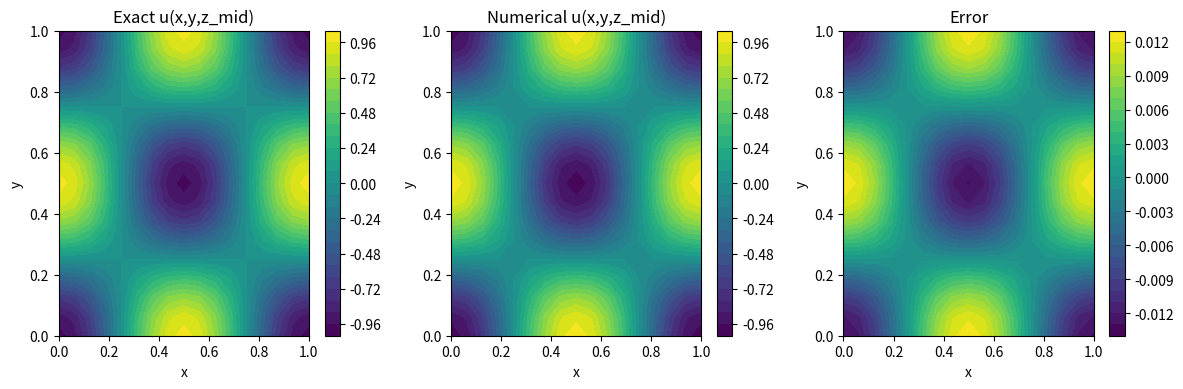

The script that saved this image:
import numpy as np
import scipy.sparse as sp
import scipy.sparse.linalg as spla
import matplotlib.pyplot as plt


def neumann_1d_matrix(N, h):
    """
    Build 1D matrix for -d^2/dx^2 on nodes j=0..N (N+1 points),
    with homogeneous Neumann BCs using ghost points:
      u_{-1} = u_{1}, u_{N+1} = u_{N-1}
    """
    n = N + 1
    main = np.full(n, 2.0 / h**2)
    off = np.full(n - 1, -1.0 / h**2)

    T = sp.diags([off, main, off], offsets=[-1, 0, 1], format="lil")

    # Boundary rows modified by ghost-point elimination
    # j=0:   -u_xx ≈ (2u0 - 2u1)/h^2
    # j=N:   -u_xx ≈ (2uN - 2uN-1)/h^2
    T[0, 1] = -2.0 / h**2
    T[N, N - 1] = -2.0 / h**2

    return T.tocsr()


def build_operator_3d(N1, N2, N3):
    h1, h2, h3 = 1.0 / N1, 1.0 / N2, 1.0 / N3
    T1 = neumann_1d_matrix(N1, h1)
    T2 = neumann_1d_matrix(N2, h2)
    T3 = neumann_1d_matrix(N3, h3)

    I1 = sp.eye(N1 + 1, format="csr")
    I2 = sp.eye(N2 + 1, format="csr")
    I3 = sp.eye(N3 + 1, format="csr")

    # A = T1 ⊗ I2 ⊗ I3 + I1 ⊗ T2 ⊗ I3 + I1 ⊗ I2 ⊗ T3
    A = (
        sp.kron(sp.kron(T1, I2), I3, format="csr")
        + sp.kron(sp.kron(I1, T2), I3, format="csr")
        + sp.kron(sp.kron(I1, I2), T3, format="csr")
    )
    return A


def manufactured_solution(X, Y, Z):
    # Neumann-compatible exact solution
    u = np.cos(2 * np.pi * X) * np.cos(2 * np.pi * Y) * np.cos(2 * np.pi * Z)
    f = 12 * np.pi**2 * u  # because -Δu = 12π^2 u
    return u, f


def solve_neumann_poisson_3d(N1=20, N2=20, N3=20):
    # Grid
    x = np.linspace(0.0, 1.0, N1 + 1)
    y = np.linspace(0.0, 1.0, N2 + 1)
    z = np.linspace(0.0, 1.0, N3 + 1)
    X, Y, Z = np.meshgrid(x, y, z, indexing="ij")

    u_exact, f = manufactured_solution(X, Y, Z)

    A = build_operator_3d(N1, N2, N3)
    b = f.ravel(order="C")

    n = b.size

    # Compatibility (continuous/discrete Neumann requires mean-zero RHS)
    vol_weight = (1.0 / N1) * (1.0 / N2) * (1.0 / N3)
    compat = b.sum() * vol_weight
    print(f"Discrete compatibility (approx integral of f): {compat:.3e}")

    # Augmented system to enforce mean(u)=0:
    # [A  1][u] = [b]
    # [1^T 0][c]   [0]
    ones = np.ones((n, 1))
    Aug = sp.bmat(
        [[A, sp.csr_matrix(ones)], [sp.csr_matrix(ones.T), None]],
        format="csr"
    )
    rhs = np.concatenate([b, np.array([0.0])])

    sol = spla.spsolve(Aug, rhs)
    u_num = sol[:n].reshape((N1 + 1, N2 + 1, N3 + 1), order="C")

    # Errors
    err = u_num - u_exact
    print(f"L_inf error: {np.max(np.abs(err)):.3e}")
    print(f"L2 error:    {np.sqrt(np.mean(err**2)):.3e}")

    # Plot a mid-plane slice z = 0.5
    k_mid = N3 // 2
    plt.figure(figsize=(12, 4))

    plt.subplot(1, 3, 1)
    plt.contourf(x, y, u_exact[:, :, k_mid].T, levels=30)
    plt.colorbar()
    plt.title("Exact u(x,y,z_mid)")
    plt.xlabel("x")
    plt.ylabel("y")

    plt.subplot(1, 3, 2)
    plt.contourf(x, y, u_num[:, :, k_mid].T, levels=30)
    plt.colorbar()
    plt.title("Numerical u(x,y,z_mid)")
    plt.xlabel("x")
    plt.ylabel("y")

    plt.subplot(1, 3, 3)
    plt.contourf(x, y, err[:, :, k_mid].T, levels=30)
    plt.colorbar()
    plt.title("Error")
    plt.xlabel("x")
    plt.ylabel("y")

    plt.tight_layout()
    plt.show()


if __name__ == "__main__":
    solve_neumann_poisson_3d(N1=16, N2=16, N3=16)
